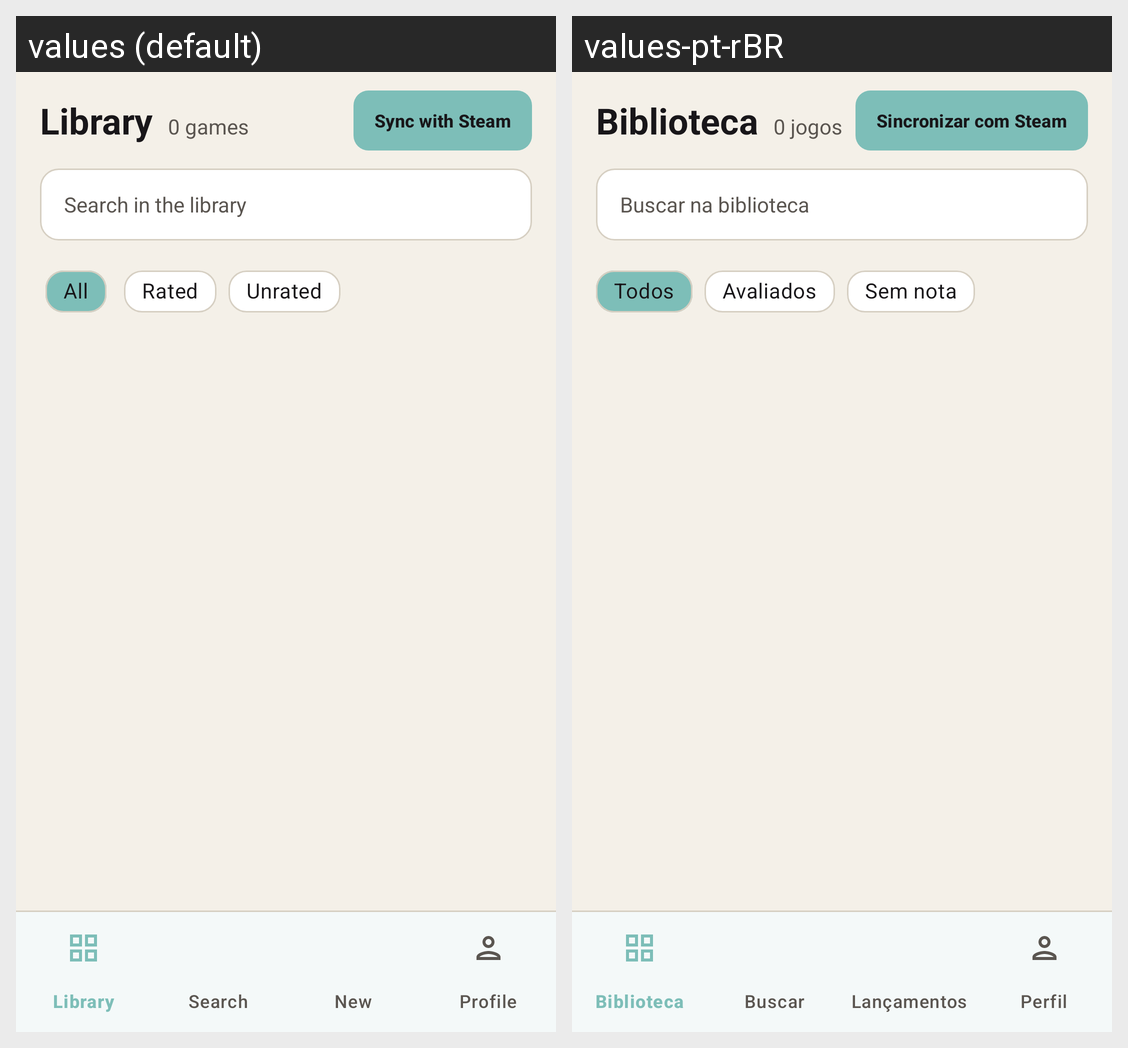

The same Android screen rendered under two of its app's locales, left to right. List the strings drawn on it with the default value and each locale's translation.
Android screen res/layout/activity_library.xml rendered under 2 locales, left to right: values (default), values-pt-rBR. Device: Nexus 5 (rendered at 1080×1920; each locale shown at half size, 540×960, under a caption strip naming it); theme Theme.GameVault.
Strings drawn on this screen, with the default value and each locale's value (text and hints the layout hard-codes, and strings that could not be matched under every locale, appear in the picture but are not listed):

titulo_biblioteca
  values: Library
  values-pt-rBR: Biblioteca

games_qtd
  values: 0 games
  values-pt-rBR: 0 jogos

sync_steam
  values: Sync with Steam
  values-pt-rBR: Sincronizar com Steam

searchbar_placeholder
  values: Search in the library
  values-pt-rBR: Buscar na biblioteca

filtro_todos
  values: All
  values-pt-rBR: Todos

filtro_avaliados
  values: Rated
  values-pt-rBR: Avaliados

filtro_sem_nota
  values: Unrated
  values-pt-rBR: Sem nota
